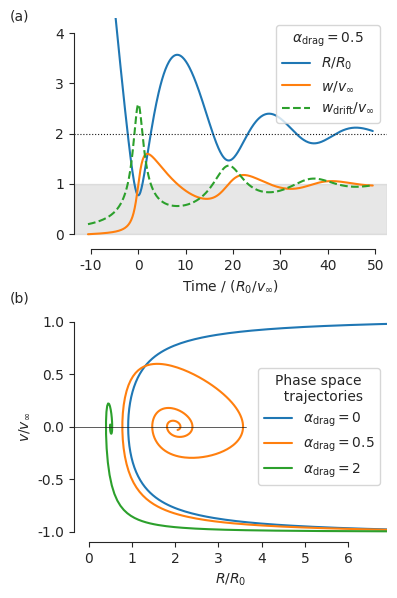

Recreate this plot in Python.
import sys
import numpy as np
from scipy.integrate import odeint
from matplotlib import pyplot as plt
import seaborn as sns

def dydt(y, t, alpha):
    """Derivatives for ODE: x'' = 0.5 (x^{-2} - alpha^2 (x' + 1))"""
    x, u = y
    dxdt = u
    dudt = 0.5*(x**(-2) - alpha**2 * (u + 1.0))
    return [dxdt, dudt]

figfile = sys.argv[0].replace('.py', '.pdf')

# Initial conditions
y0 = [10.0, -1.0]

# Coupling parameter
alpha = 1.0/2.0

# Time grid
t = np.linspace(0.0, 60.0, 501)
soln = odeint(dydt, y0, t, args=(alpha,))
t0 = t[np.argmin(soln[:, 0])]

# Slippage velocity
w = 1.0 + soln[:, 1]
# Drift velocity
wdrift = 1.0 / alpha / soln[:, 0]

sns.set_style('ticks')
sns.set_color_codes('dark')
fig, (ax, axp) = plt.subplots(2, 1, figsize=(4, 6))
ax.plot(t - t0, soln[:, 0], label='$R/R_{0}$')
ax.plot(t - t0, w, label='$w / v_{\infty}$')
ax.plot(t - t0, wdrift, ls='--', label='$w_\mathrm{drift} / v_{\infty}$')

ax.axhline(1.0/alpha, ls=':', color='k', lw=0.8)
ax.axhspan(0.0, 1.0, color='k', alpha=0.1)
ax.legend(title=r"$\alpha_\mathrm{drag} = 0.5$")
ax.set(xlabel=r'Time / $(R_{0} / v_{\infty})$', ylim=[-0.3, 4.3])
t2 = np.linspace(0.0, 20.0, 201)
soln2 = odeint(dydt, y0, t2, args=(2.0,))
soln0 = odeint(dydt, y0, t2, args=(0.0,))

axp.plot(soln0[:, 0], soln0[:, 1], label=r"$\alpha_\mathrm{drag} = 0$")
axp.plot(soln[:, 0], soln[:, 1], label=r"$\alpha_\mathrm{drag} = 0.5$")
axp.plot(soln2[:, 0], soln2[:, 1], label=r"$\alpha_\mathrm{drag} = 2$")
axp.axhline(0, xmax=0.55, color='k', lw=0.5)
axp.legend(title='Phase space\n  trajectories')
axp.set(xlabel='$R/R_{0}$', ylabel='$v / v_{\infty}$',
        xlim=[-0.35, 6.9], ylim=[-1.1, 1.1],
        xticks=range(7),
        yticks=[-1.0, -0.5, 0., 0.5, 1.0])

sns.despine(trim=True)
fig.tight_layout()
fig.text(0.02, 0.97, '(a)')
fig.text(0.02, 0.5, '(b)')
fig.savefig(figfile)
print(figfile, end='')
